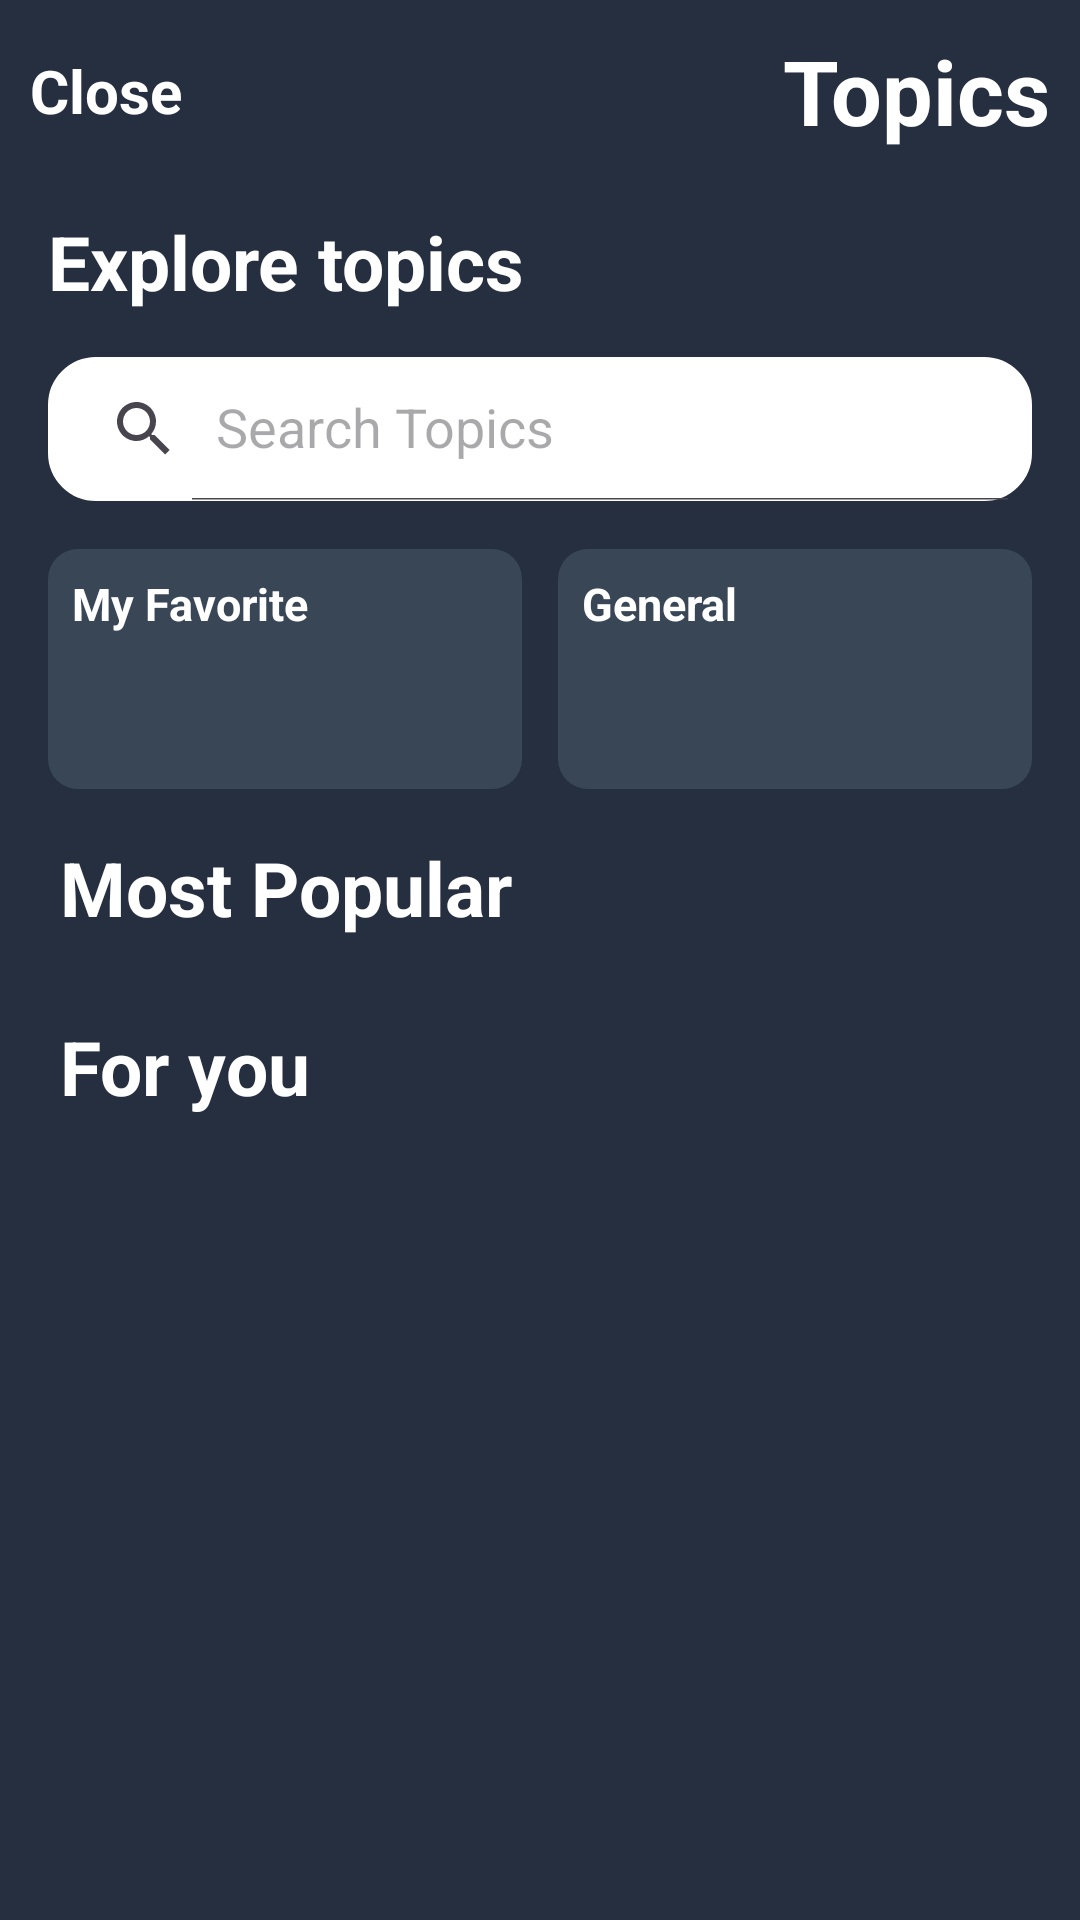

Write the Android layout XML for this screen, with the resource values it uses.
<!-- AndroidManifest.xml: application theme Theme.NovaQuiz -->
<!-- res/layout/activity_general.xml -->
<?xml version="1.0" encoding="utf-8"?>
<ScrollView xmlns:android="http://schemas.android.com/apk/res/android"
    xmlns:app="http://schemas.android.com/apk/res-auto"
    xmlns:tools="http://schemas.android.com/tools"
    android:id="@+id/main"
    android:layout_width="match_parent"
    android:layout_height="match_parent"
    android:background="#252F40"
    tools:context=".view.General">

    <LinearLayout
        android:layout_width="match_parent"
        android:layout_height="wrap_content"
        android:orientation="vertical"
        android:padding="10dp">

        
        <LinearLayout
            android:layout_width="match_parent"
            android:layout_height="wrap_content"
            android:orientation="horizontal"
            android:gravity="center_vertical">

            <TextView
                android:id="@+id/btnclose"
                android:layout_width="wrap_content"
                android:layout_height="wrap_content"
                android:text="Close"
                android:textColor="@color/white"
                android:textSize="20sp"
                android:textStyle="bold"
                 />

            <TextView
                android:id="@+id/textView7"
                android:layout_width="0dp"
                android:layout_height="wrap_content"
                android:layout_weight="1"
                android:layout_marginStart="16dp"
                android:gravity="end|center_vertical"
                android:text="Topics"
                android:textColor="@color/white"
                android:textSize="30sp"
                android:textStyle="bold" />
        </LinearLayout>

        
        <TextView
            android:id="@+id/txtExploreTopics"
            android:layout_width="wrap_content"
            android:layout_height="wrap_content"
            android:text="Explore topics"
            android:textColor="@color/white"
            android:textSize="25sp"
            android:textStyle="bold"
            android:layout_marginStart="6dp"
            android:layout_marginTop="20dp" />

        
        <LinearLayout
            android:layout_width="match_parent"
            android:layout_height="wrap_content"
            android:orientation="horizontal"
            android:layout_marginTop="15dp">

            <androidx.appcompat.widget.SearchView
                android:id="@+id/SearchView"
                android:layout_width="0dp"
                android:layout_marginStart="6dp"
                android:layout_marginEnd="6dp"
                android:layout_height="wrap_content"
                android:layout_weight="1"
                android:background="@drawable/search_bg"
                app:queryHint="Search Topics"
                app:iconifiedByDefault="false" />
        </LinearLayout>



        <LinearLayout
            android:id="@+id/itemRow"
            android:layout_width="match_parent"
            android:layout_height="wrap_content"
            android:layout_marginTop="10dp"
            android:orientation="horizontal"
            android:gravity="center">

            

            
            <RelativeLayout
                android:id="@+id/my_favorite"
                android:layout_width="0dp"
                android:layout_height="80dp"
                android:layout_margin="6dp"
                android:layout_weight="1"
                android:background="@drawable/item_bg">

                <TextView
                    android:id="@+id/text_favorite"
                    android:layout_width="wrap_content"
                    android:layout_height="wrap_content"
                    android:text="My Favorite"
                    android:gravity="start"
                    android:textStyle="bold"
                    android:textColor="@color/white"
                    android:textSize="15sp"
                    android:layout_alignParentStart="true"
                    android:layout_alignParentTop="true"
                    android:layout_margin="8dp" />

                <ImageView
                    android:id="@+id/image_favorite"
                    android:layout_width="20dp"
                    android:layout_height="20dp"
                    android:layout_alignParentTop="true"
                    android:layout_alignParentEnd="true"
                    android:layout_margin="8dp"
                    android:src="@drawable/ic_favourite" />

            </RelativeLayout>


            <RelativeLayout
                android:id="@+id/general"
                android:layout_width="0dp"
                android:layout_height="80dp"
                android:layout_margin="6dp"
                android:layout_weight="1"
                android:background="@drawable/item_bg">

                <TextView
                    android:id="@+id/owmcode"
                    android:layout_width="wrap_content"
                    android:layout_height="wrap_content"
                    android:text="General"
                    android:gravity="start"
                    android:textStyle="bold"
                    android:textColor="@color/white"
                    android:textSize="15sp"
                    android:layout_alignParentStart="true"
                    android:layout_alignParentTop="true"
                    android:layout_margin="8dp" />

                <ImageView
                    android:id="@+id/imgown"
                    android:layout_width="20dp"
                    android:layout_height="20dp"
                    android:layout_alignParentTop="true"
                    android:layout_alignParentEnd="true"
                    android:layout_margin="8dp"
                    android:src="@drawable/ic_menu" />

            </RelativeLayout>

        </LinearLayout>
        <androidx.constraintlayout.widget.ConstraintLayout
            android:layout_width="match_parent"
            android:layout_height="wrap_content"
            >

            
            <TextView
                android:id="@+id/textView9"
                android:layout_width="wrap_content"
                android:layout_height="wrap_content"
                android:text="Most Popular"
                android:textColor="@color/white"
                android:textSize="25sp"
                android:textStyle="bold"
                android:layout_marginStart="10dp"
                android:layout_marginTop="10dp"
                app:layout_constraintTop_toTopOf="parent"
                app:layout_constraintStart_toStartOf="parent" />

            
            <androidx.recyclerview.widget.RecyclerView
                android:id="@+id/rvgeneral"
                android:layout_width="0dp"
                android:layout_height="wrap_content"
                android:padding="3dp"
                android:layout_marginTop="10dp"
                tools:listitem="@layout/mostpopular_list"
                tools:itemCount="4"
                app:layout_constraintTop_toBottomOf="@id/textView9"
                app:layout_constraintStart_toStartOf="parent"
                app:layout_constraintEnd_toEndOf="parent" />

            <TextView
                android:id="@+id/foryou"
                android:layout_width="wrap_content"
                android:layout_height="wrap_content"
                android:text="For you"
                android:layout_marginTop="10dp"
                android:textColor="@color/white"
                android:textSize="25sp"
                android:textStyle="bold"
                app:layout_constraintStart_toStartOf="@+id/textView9"
                app:layout_constraintTop_toBottomOf="@+id/rvgeneral" />

            <androidx.recyclerview.widget.RecyclerView
                android:id="@+id/rvforyou"
                android:layout_width="0dp"
                android:layout_height="wrap_content"
                android:layout_marginTop="10dp"
                tools:listitem="@layout/generalforyou_list"
                tools:itemCount="2"
                app:layout_constraintStart_toStartOf="parent"
                app:layout_constraintEnd_toEndOf="parent"
                app:layout_constraintTop_toBottomOf="@+id/foryou" />

        </androidx.constraintlayout.widget.ConstraintLayout>
    </LinearLayout>

</ScrollView>
<!-- res/layout/mostpopular_list.xml (included above) -->
<?xml version="1.0" encoding="utf-8"?>
<androidx.constraintlayout.widget.ConstraintLayout
    xmlns:android="http://schemas.android.com/apk/res/android"
    xmlns:app="http://schemas.android.com/apk/res-auto"
    android:layout_width="match_parent"
    android:layout_height="wrap_content"
    android:layout_margin="5dp"
    android:background="@drawable/btn_popular"
    android:id="@+id/mostpopular"
    android:clickable="true"
    android:focusable="true"
    android:padding="12dp">

    <TextView
        android:id="@+id/txtpopular"
        android:layout_width="0dp"
        android:layout_height="wrap_content"
        android:text="popular"
        android:textColor="@android:color/white"
        android:textSize="15sp"
        android:textStyle="bold"
        app:layout_constraintStart_toStartOf="parent"
        app:layout_constraintTop_toTopOf="parent"
        app:layout_constraintBottom_toBottomOf="parent"
        app:layout_constraintEnd_toStartOf="@+id/generalicon"
        android:gravity="center_vertical" />

    <ImageView
        android:id="@+id/generalicon"
        android:layout_width="20dp"
        android:layout_height="20dp"
        android:src="@drawable/ic_favourite"
      android:contentDescription="Button Icon"
    app:layout_constraintEnd_toEndOf="parent"
    app:layout_constraintTop_toTopOf="parent"
    app:layout_constraintBottom_toBottomOf="parent" />

</androidx.constraintlayout.widget.ConstraintLayout>
<!-- res/layout/generalforyou_list.xml (included above) -->
<?xml version="1.0" encoding="utf-8"?>
<androidx.constraintlayout.widget.ConstraintLayout xmlns:android="http://schemas.android.com/apk/res/android"
    xmlns:app="http://schemas.android.com/apk/res-auto"
    xmlns:tools="http://schemas.android.com/tools"
    android:layout_width="match_parent"
    android:layout_height="wrap_content"
    android:background="@drawable/btn_foryou"
    android:layout_margin="5dp"
    android:clickable="true"
    android:focusable="true"
    android:padding="12dp"
    android:id="@+id/foryougeneral"
    >

    <TextView
        android:id="@+id/txtgeneraforyou"
        android:layout_width="0dp"
        android:layout_height="wrap_content"
        android:gravity="center_vertical"
        android:text="For you"
        android:textColor="@color/white"
        android:textSize="15sp"
        android:textStyle="bold"
        app:layout_constraintBottom_toBottomOf="parent"
        app:layout_constraintEnd_toStartOf="@+id/imgforyou"
        app:layout_constraintStart_toStartOf="parent"
        app:layout_constraintTop_toTopOf="parent"


        />

    <ImageView
        android:id="@+id/imgforyou"
        android:layout_width="20dp"
        android:layout_height="20dp"
        android:src="@drawable/ic_favourite"
        android:contentDescription="Button Icon"
        app:layout_constraintTop_toTopOf="parent"
        app:layout_constraintBottom_toBottomOf="parent"
        app:layout_constraintEnd_toEndOf="parent"
         />

</androidx.constraintlayout.widget.ConstraintLayout>
<!-- resources referenced by this layout -->
<resources>
  <color name="white">#FFFFFFFF</color>
  <!-- drawable btn_foryou (drawable) -->
  <?xml version="1.0" encoding="utf-8"?>
  <shape
      xmlns:android="http://schemas.android.com/apk/res/android">
  
      <corners android:radius="10dp"/>
  
      <solid android:color="#384656"/>
  
  </shape>
  <!-- drawable btn_popular (drawable) -->
  <?xml version="1.0" encoding="utf-8"?>
  <shape xmlns:android="http://schemas.android.com/apk/res/android">
  <corners android:radius="10dp"/>
  
      <solid android:color="#384656"/>
  </shape>
  <!-- drawable item_bg (drawable) -->
  <?xml version="1.0" encoding="utf-8"?>
  <shape xmlns:android="http://schemas.android.com/apk/res/android">
  
      <solid android:color="#384656"/>
      <corners android:radius="10dp"
          />
  </shape>
  <!-- drawable search_bg (drawable) -->
  <?xml version="1.0" encoding="utf-8"?>
  <shape xmlns:android="http://schemas.android.com/apk/res/android">
  
      <corners android:radius="15dp"/>
      <stroke android:color="@color/white"
          android:width="2dp"/>
      <solid
          android:color="@color/white"/>
  </shape>
  <style name="Theme.NovaQuiz" parent="Base.Theme.NovaQuiz" />
  <style name="Base.Theme.NovaQuiz" parent="Theme.Material3.DayNight.NoActionBar">
          <item name="android:windowFullscreen">true</item>
          <item name="android:windowBackground">@color/primary</item>
          
          
      </style>
  <color name="primary">#FFFFFFFF</color>
</resources>
